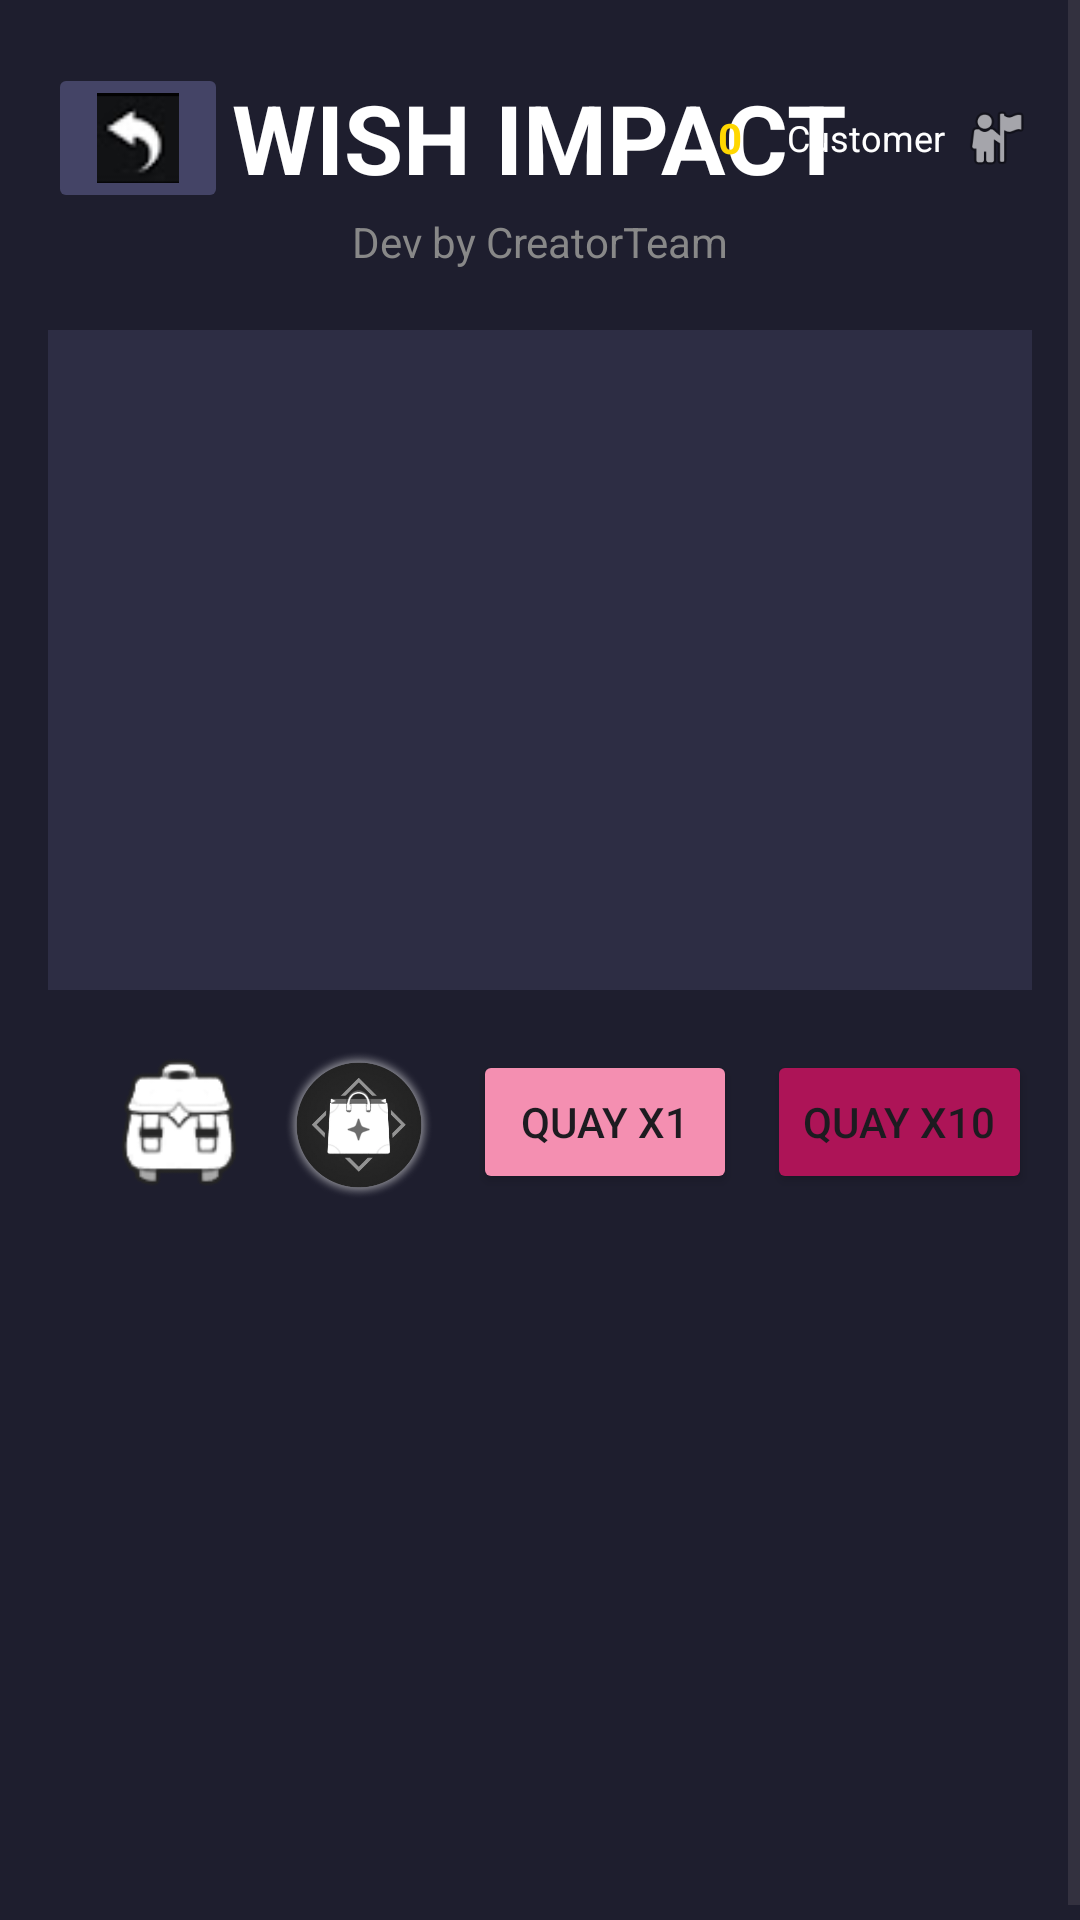

The Android layout XML behind this screen, and the referenced resources:
<!-- AndroidManifest.xml: activity theme Theme.WishImpactTest -->
<!-- res/layout/activity_main.xml -->
<?xml version="1.0" encoding="utf-8"?>
<ScrollView xmlns:android="http://schemas.android.com/apk/res/android"
    xmlns:app="http://schemas.android.com/apk/res-auto"
    xmlns:tools="http://schemas.android.com/tools"
    android:layout_width="match_parent"
    android:layout_height="match_parent"
    android:background="#1E1E2E"
    android:fillViewport="true">

    <LinearLayout
        android:layout_width="match_parent"
        android:layout_height="wrap_content"
        android:gravity="center_horizontal"
        android:layout_marginTop="5dp"
        android:orientation="vertical"
        android:padding="16dp">

        
        <RelativeLayout
            android:layout_width="match_parent"
            android:layout_height="wrap_content">

            <ImageButton
                android:id="@+id/btnBackToChoose"
                android:src="@drawable/img_back"
                android:layout_width="60dp"
                android:layout_height="50dp"
                android:layout_alignParentStart="true"
                android:layout_centerVertical="true"
                android:backgroundTint="#444466"
                android:text="Quay lại"
                android:textSize="12sp"
                android:scaleType="fitCenter"
                />

            <TextView
                android:layout_width="wrap_content"
                android:layout_height="wrap_content"
                android:layout_centerInParent="true"
                android:text="WISH IMPACT"
                android:textColor="#FFFFFF"
                android:textSize="32sp"
                android:textStyle="bold" />

            
            <LinearLayout
                android:id="@+id/userSectionMain"
                android:layout_width="wrap_content"
                android:layout_height="wrap_content"
                android:layout_alignParentEnd="true"
                android:layout_centerVertical="true"
                android:gravity="center_vertical"
                android:orientation="horizontal">

                
                <ImageView
                    android:layout_width="30dp"
                    android:layout_height="30dp"
                    android:layout_marginEnd="4dp"
                    android:src="@drawable/img_wish"/>

                
                <TextView
                    android:id="@+id/tvTotalWishes"
                    android:layout_width="wrap_content"
                    android:layout_height="wrap_content"
                    android:text="0"
                    android:textColor="#FFD700"
                    android:textSize="14sp"
                    android:textStyle="bold"
                    android:layout_marginEnd="15dp"/>

                <TextView
                    android:id="@+id/tvUserNameMain"
                    android:layout_width="wrap_content"
                    android:layout_height="wrap_content"
                    android:text="Customer"
                    android:textColor="#FFFFFF"
                    android:textSize="12sp"
                    android:layout_marginEnd="5dp"/>

                
                <ImageView
                    android:id="@+id/imgUserIconMain"
                    android:layout_width="24dp"
                    android:layout_height="24dp"
                    android:src="@android:drawable/ic_menu_myplaces" />
            </LinearLayout>
        </RelativeLayout>

        <TextView
            android:layout_width="wrap_content"
            android:layout_height="wrap_content"
            android:text="Dev by CreatorTeam"
            android:textColor="#888888"
            android:textSize="14sp" />

        <LinearLayout
            android:layout_width="match_parent"
            android:layout_height="220dp"
            android:layout_marginTop="20dp"
            android:background="#2D2D44"
            android:orientation="vertical">

            <ImageView
                android:id="@+id/imageView"
                android:layout_width="match_parent"
                android:layout_height="match_parent"
                android:scaleType="centerCrop"
                tools:srcCompat="@drawable/banner1" /> 
        </LinearLayout>
        <LinearLayout
            android:layout_width="match_parent"
            android:layout_height="wrap_content"
            android:layout_marginTop="20dp"
            android:orientation="horizontal">

            <Button
                android:layout_width="0dp"
                android:layout_height="50dp"
                android:scaleType="centerInside"
                android:id="@+id/btnHistory"
                android:text="@string/lich_su_quay"
                android:layout_weight="1"
                android:layout_marginEnd="10dp"/>
            <ImageButton
                android:id="@+id/imgbtn_Inventory"
                android:layout_width="60dp"
                android:layout_height="50dp"
                android:text="inventory"
                android:background="#1E1E2E"
                android:scaleType="fitCenter"
                android:src="@drawable/img_inventory" />
            <ImageButton
                android:id="@+id/imgbtn_Shop"
                android:layout_width="60dp"
                android:layout_height="50dp"
                android:text="shop"
                android:background="#1E1E2E"
                android:scaleType="fitCenter"
                android:src="@drawable/img_shop"
                android:layout_alignParentEnd="true"
                android:layout_centerVertical="true"/>

            <LinearLayout
                android:layout_width="wrap_content"
                android:layout_height="wrap_content"
                android:layout_weight="2"
                android:gravity="end">

                <Button
                    android:id="@+id/btnWish1"
                    android:layout_width="wrap_content"
                    android:layout_height="wrap_content"
                    android:layout_marginEnd="10dp"
                    android:backgroundTint="#F48FB1"
                    android:text="Quay x1" />

                <Button
                    android:id="@+id/btnWish10"
                    android:layout_width="wrap_content"
                    android:layout_height="wrap_content"
                    android:backgroundTint="#AD1457"
                    android:text="Quay x10" />
            </LinearLayout>
        </LinearLayout>

    </LinearLayout>
</ScrollView>
<!-- resources referenced by this layout -->
<resources>
  <!-- drawable img_back: png bitmap (drawable, 5946 bytes) -->
  <!-- drawable img_inventory: png bitmap (drawable, 2902 bytes) -->
  <!-- drawable img_shop: png bitmap (drawable, 53193 bytes) -->
  <string name="lich_su_quay">History</string>
  <style name="Theme.WishImpactTest" parent="Base.Theme.WishImpactTest" />
  <style name="Base.Theme.WishImpactTest" parent="Theme.Material3.DayNight.NoActionBar">
          
          
      </style>
</resources>
